The GitHub repository sanafathima-00/AI-Based-Early-Detection-of-Alzheimer-s-from-Patient-Speech contains a labelled image folder "dataset_spectrograms" with 2 categories: cognitively impaired, normal. Examples follow, each with its label.

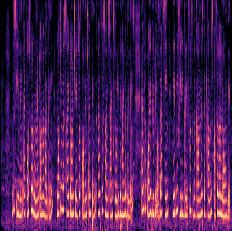
Label: normal

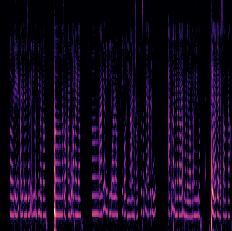
Label: cognitively impaired

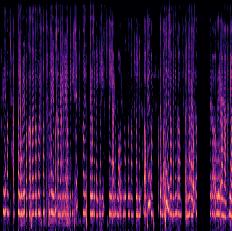
Label: cognitively impaired

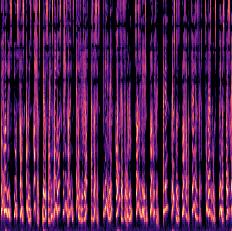
Label: normal

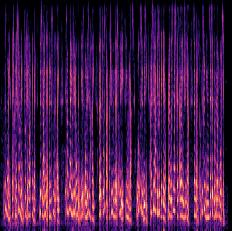
Label: normal

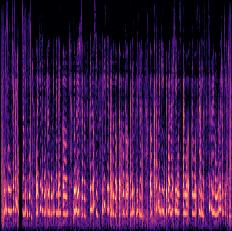
Label: cognitively impaired
